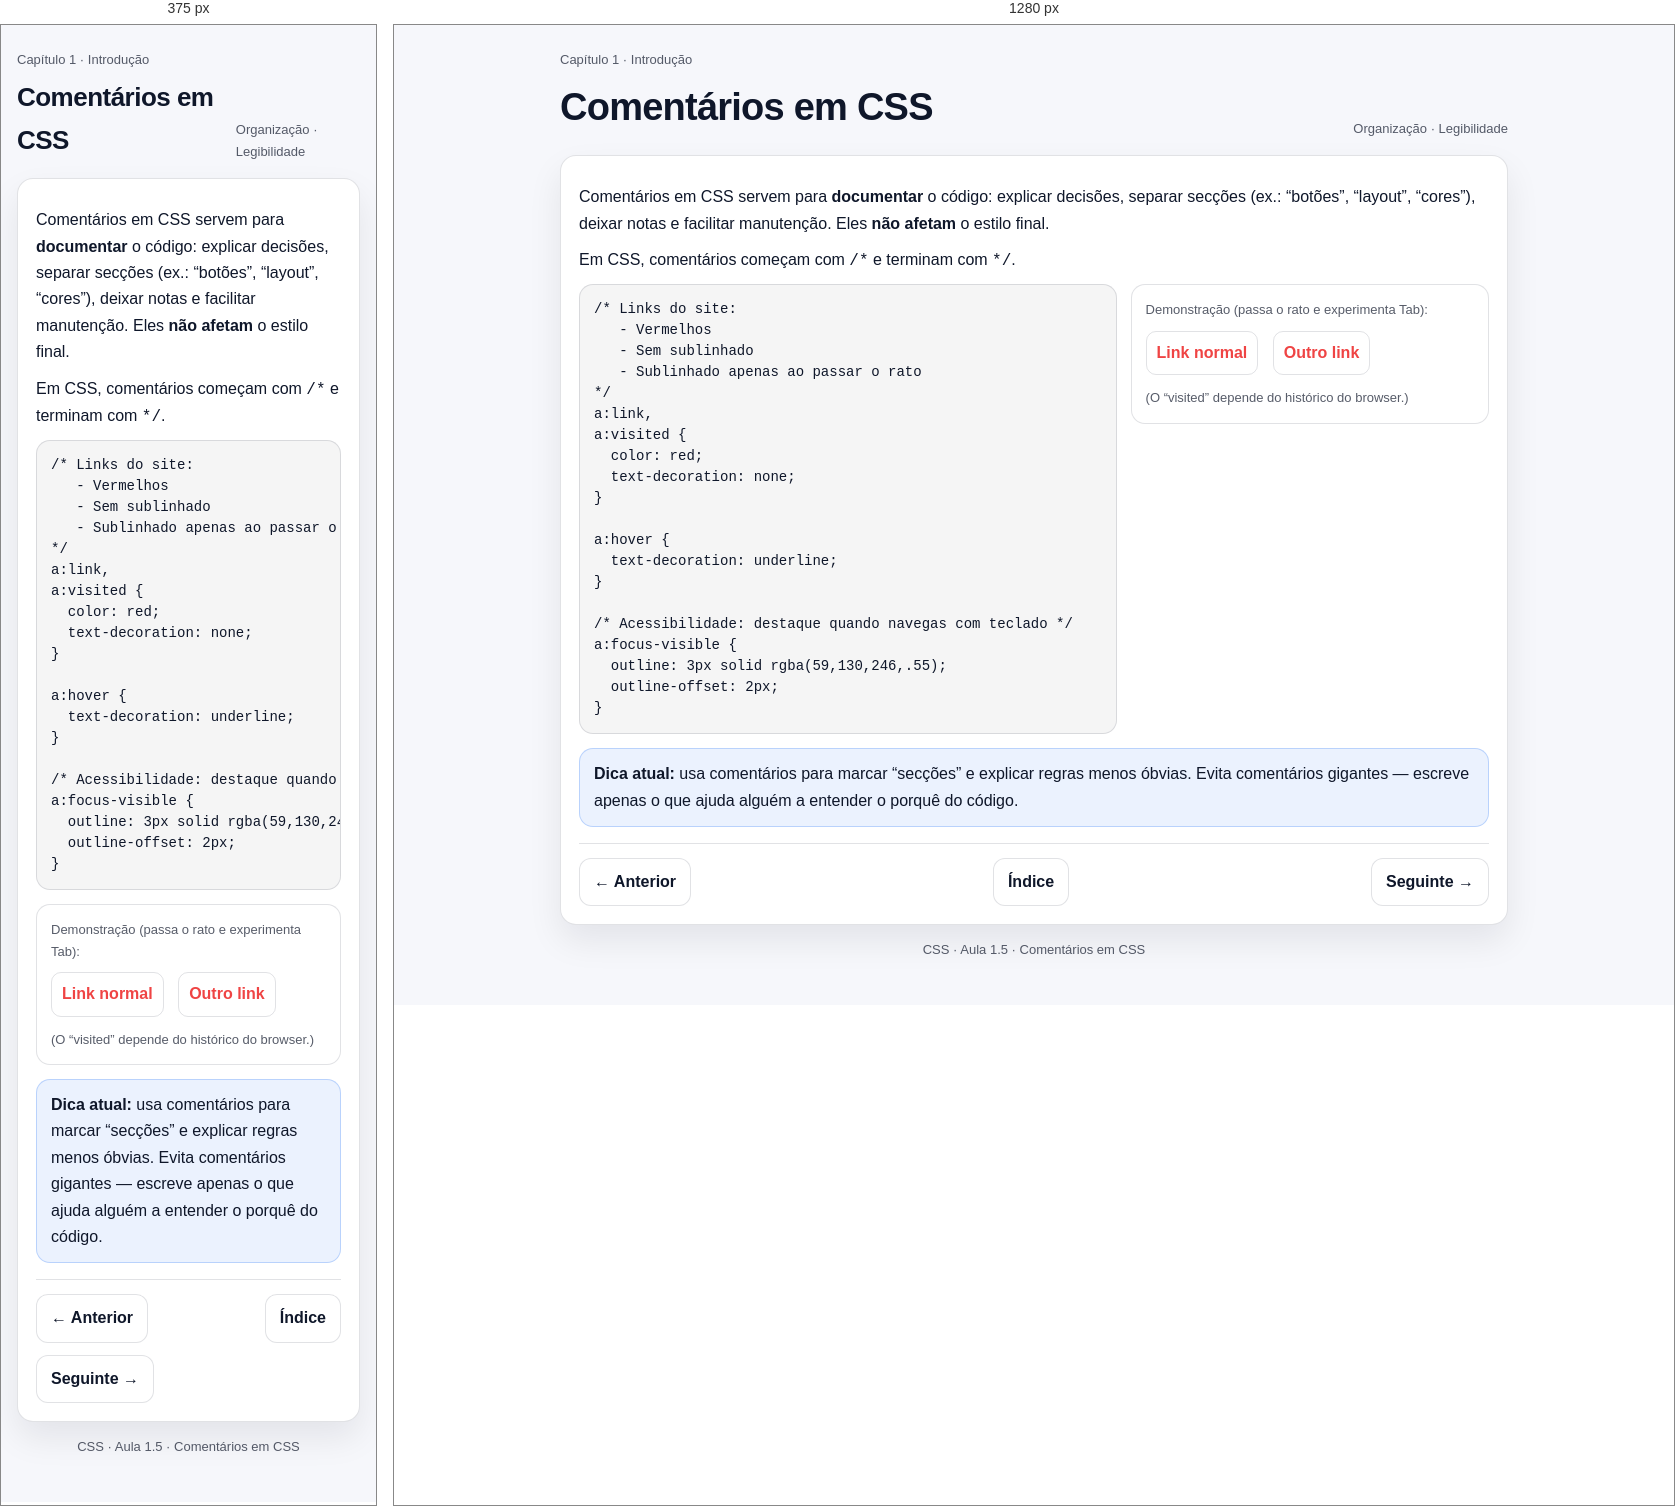
Rendered at 375 px and 1280 px, left to right.

<!-- file: css_1.5.htm -->
<!doctype html>
<html lang="pt-PT">
<head>
  <meta charset="utf-8" />
  <meta name="viewport" content="width=device-width, initial-scale=1" />
  <meta name="author" content="Luisa Reis" />
  <meta name="description" content="Como escrever comentários em CSS e para que servem." />
  <title>CSS · Comentários em CSS</title>

  <style>
    :root{
      --bg:#f6f7fb;
      --card:#ffffff;
      --text:#0f172a;
      --muted:rgba(15,23,42,.7);
      --line:rgba(15,23,42,.12);
      --shadow:0 16px 34px rgba(2,6,23,.08);
      --radius:16px;
      --sans:system-ui,-apple-system,"Segoe UI",Roboto,Arial,sans-serif;
      --mono:ui-monospace,SFMono-Regular,Menlo,Monaco,Consolas,"Liberation Mono",monospace;
    }
    *{ box-sizing:border-box; }
    body{
      margin:0;
      font-family:var(--sans);
      background:var(--bg);
      color:var(--text);
      line-height:1.65;
    }
    .container{
      max-width:980px;
      margin:0 auto;
      padding:24px 16px 34px;
    }
    header{
      display:flex;
      justify-content:space-between;
      align-items:flex-end;
      gap:14px;
      margin-bottom:16px;
    }
    .kicker{ margin:0; color:var(--muted); font-size:13px; }
    h1{
      margin:6px 0 0;
      font-size:clamp(26px,3vw,38px);
      letter-spacing:-0.02em;
    }
    .card{
      background:var(--card);
      border:1px solid var(--line);
      border-radius:var(--radius);
      box-shadow:var(--shadow);
      padding:18px;
    }
    p{ margin:10px 0; }
    .grid{
      display:grid;
      gap:14px;
      grid-template-columns: 1.2fr 0.8fr;
      align-items:start;
    }
    @media (max-width: 820px){
      .grid{ grid-template-columns:1fr; }
    }
    pre{
      margin:0;
      padding:14px;
      border-radius:14px;
      border:1px solid var(--line);
      background:rgba(2,6,23,.04);
      overflow:auto;
      font-family:var(--mono);
      font-size:14px;
      line-height:1.5;
    }
    code{ font-family:var(--mono); }
    .demo{
      border:1px solid var(--line);
      border-radius:14px;
      background:#fff;
      padding:14px;
    }
    .demo a{
      display:inline-block;
      margin-right:10px;
      padding:8px 10px;
      border-radius:10px;
      border:1px solid rgba(15,23,42,.12);
      text-decoration:none;
      font-weight:700;
    }
    /* Este CSS simula o exemplo da lição */
    .demo a:link{ color:#ef4444; }
    .demo a:visited{ color:#ef4444; }
    .demo a:hover{ text-decoration:underline; }
    .demo a:focus-visible{
      outline:3px solid rgba(59,130,246,.55);
      outline-offset:2px;
    }
    .tip{
      margin-top:14px;
      padding:12px 14px;
      border-radius:14px;
      border:1px solid rgba(59,130,246,.28);
      background:rgba(59,130,246,.10);
    }
    .nav{
      display:flex;
      justify-content:space-between;
      gap:12px;
      margin-top:16px;
      flex-wrap:wrap;
      padding-top:14px;
      border-top:1px solid var(--line);
    }
    .btn{
      display:inline-flex;
      align-items:center;
      gap:10px;
      padding:10px 14px;
      border:1px solid var(--line);
      border-radius:12px;
      background:#fff;
      text-decoration:none;
      color:var(--text);
      font-weight:700;
    }
    .btn.secondary{ font-weight:600; }
    footer{
      margin-top:14px;
      text-align:center;
      color:var(--muted);
      font-size:13px;
    }
  </style>
</head>

<body>
  <div class="container">
    <header>
      <div>
        <p class="kicker">Capítulo 1 · Introdução</p>
        <h1>Comentários em CSS</h1>
      </div>
      <p class="kicker">Organização · Legibilidade</p>
    </header>

    <main class="card">
      <p>
        Comentários em CSS servem para <strong>documentar</strong> o código: explicar decisões,
        separar secções (ex.: “botões”, “layout”, “cores”), deixar notas e facilitar manutenção.
        Eles <strong>não afetam</strong> o estilo final.
      </p>

      <p>
        Em CSS, comentários começam com <code>/*</code> e terminam com <code>*/</code>.
      </p>

      <section class="grid" aria-label="Exemplo de comentários em CSS">
        <pre><code>/* Links do site:
   - Vermelhos
   - Sem sublinhado
   - Sublinhado apenas ao passar o rato
*/
a:link,
a:visited {
  color: red;
  text-decoration: none;
}

a:hover {
  text-decoration: underline;
}

/* Acessibilidade: destaque quando navegas com teclado */
a:focus-visible {
  outline: 3px solid rgba(59,130,246,.55);
  outline-offset: 2px;
}</code></pre>

        <div class="demo">
          <p style="margin-top:0; color:rgba(15,23,42,.7); font-size:13px;">
            Demonstração (passa o rato e experimenta Tab):
          </p>
          <a href="#exemplo-link-1">Link normal</a>
          <a href="#exemplo-link-2">Outro link</a>
          <p style="margin:12px 0 0; color:rgba(15,23,42,.7); font-size:13px;">
            (O “visited” depende do histórico do browser.)
          </p>
        </div>
      </section>

      <div class="tip">
        <strong>Dica atual:</strong> usa comentários para marcar “secções” e explicar regras menos óbvias.
        Evita comentários gigantes — escreve apenas o que ajuda alguém a entender o porquê do código.
      </div>

      <nav class="nav" aria-label="Navegação">
        <a class="btn secondary" href="css_1.4.htm">← Anterior</a>
        <a class="btn secondary" href="index.html">Índice</a>
        <a class="btn" href="css_1.6.htm">Seguinte →</a>
      </nav>
    </main>

    <footer>
      <p>CSS · Aula 1.5 · Comentários em CSS</p>
    </footer>
  </div>
</body>
</html>